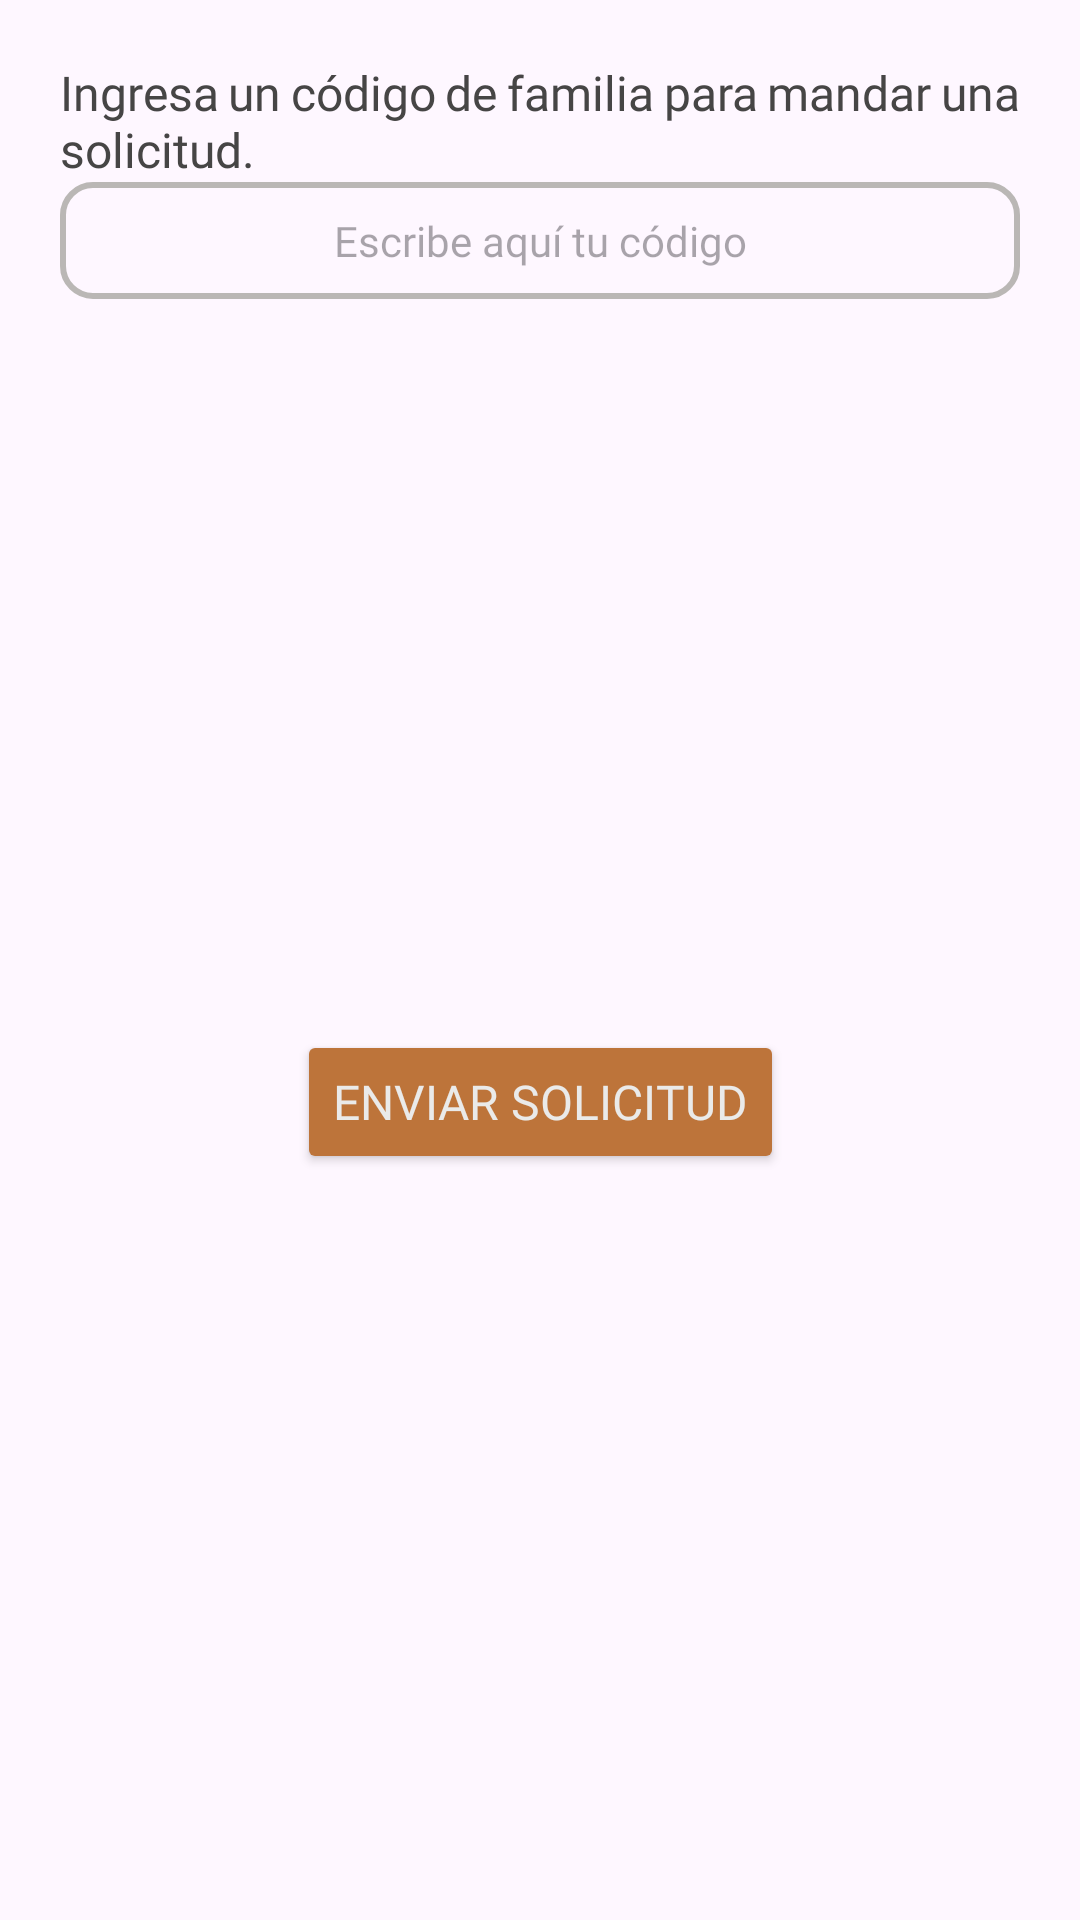

Produce the Android XML layout that renders to this screen, including the resource entries it uses.
<!-- AndroidManifest.xml: application theme Theme.AndroidHiFam -->
<!-- res/layout/fragment_ingreso_grupo.xml -->
<?xml version="1.0" encoding="utf-8"?>
<layout xmlns:android="http://schemas.android.com/apk/res/android"
    xmlns:tools="http://schemas.android.com/tools"
    xmlns:app="http://schemas.android.com/apk/res-auto"
    tools:context=".IngresoGrupoFragment">

    <androidx.constraintlayout.widget.ConstraintLayout
        android:layout_width="match_parent"
        android:layout_height="match_parent">
            <TextView
                android:id="@+id/textViewIngresoEnGrupo"
                android:layout_width="match_parent"
                android:layout_height="0dp"
                android:text="@string/solicitarIngresoEnGrupo"
                android:justificationMode="inter_word"
                android:fontFamily="@font/nunito_bold"
                android:textSize="16sp"
                android:textColor="@color/darkGrey"
                app:layout_constraintTop_toTopOf="parent"
                android:layout_marginTop="20dp"
                android:layout_marginStart="20dp"
                android:layout_marginEnd="20dp"/>
            <EditText
                android:id="@+id/editableCodigo"
                android:layout_width="match_parent"
                android:layout_height="0dp"
                android:fontFamily="@font/nunito_bold"
                android:textSize="14sp"
                android:gravity="center"
                android:inputType="number"
                android:maxLength="3"
                android:hint="@string/campoCodigoDeGrupo"
                android:background="@drawable/contorno_gris"
                app:layout_constraintTop_toBottomOf="@id/textViewIngresoEnGrupo"
                android:layout_marginStart="20dp"
                android:layout_marginEnd="20dp"/>
            <Button
                android:id="@+id/botonEnviarSolicitud"
                android:layout_width="wrap_content"
                android:layout_height="wrap_content"
                android:layout_marginTop="25dp"
                android:layout_marginBottom="30dp"
                android:text="@string/botonEnviarSolicitud"
                android:textSize="16sp"
                android:fontFamily="@font/nunito_bold"
                android:textColor="@color/eggWhite"
                android:textAlignment="center"
                android:backgroundTint="@color/orange"
                app:layout_constraintTop_toBottomOf="@id/editableCodigo"
                app:layout_constraintStart_toStartOf="parent"
                app:layout_constraintBottom_toBottomOf="parent"
                app:layout_constraintEnd_toEndOf="parent"/>
    </androidx.constraintlayout.widget.ConstraintLayout>

</layout>
<!-- resources referenced by this layout -->
<resources>
  <color name="darkGrey">#464545</color>
  <color name="eggWhite">#eaeae9</color>
  <color name="orange">#bd743a</color>
  <string name="botonEnviarSolicitud">Enviar solicitud</string>
  <string name="campoCodigoDeGrupo">Escribe aquí tu código</string>
  <string name="solicitarIngresoEnGrupo">Ingresa un código de familia para mandar una solicitud.</string>
  <style name="Theme.AndroidHiFam" parent="Base.Theme.AndroidHiFam" />
  <color name="lightGrey">#bab7b5</color>
  <style name="CustomBottomSheetDialog" parent="@style/ThemeOverlay.MaterialComponents.BottomSheetDialog">
          <item name="bottomSheetStyle">@style/CustomBottomSheet</item>
          <item name="android:clipToPadding">false</item>
          <item name="android:clipChildren">false</item>
          <item name="android:padding">7dp</item>
          <item name="android:layout_marginBottom">10dp</item>
      </style>
  <style name="popupMenu" parent="@style/Widget.Material3.PopupMenu">
          <item name="android:popupBackground">@drawable/base_marco_publicacion</item>
  
      </style>
  <style name="contextMenu" parent="@style/Widget.Material3.PopupMenu.ContextMenu">
          <item name="android:popupBackground">@drawable/base_marco_publicacion</item>
  
      </style>
  <style name="customMenuFont" parent="TextAppearance.Material3.BodyLarge">
          <item name="fontFamily">@font/nunito_bold</item>
          <item name="android:textColor">@color/darkGrey</item>
          <item name="android:textSize">15sp</item>
      </style>
  <style name="AlertDialogTheme" parent="Theme.Material3.Light.Dialog">
          <item name="android:windowBackground">@drawable/base_modal</item>
      </style>
  <style name="CustomBottomSheet" parent="Widget.MaterialComponents.BottomSheet.Modal">
          <item name="shapeAppearanceOverlay">@style/CustomShapeAppearanceBottomSheetDialog</item>
          <item name="backgroundTint">@color/eggWhite</item>
      </style>
  <!-- drawable base_marco_publicacion (drawable) -->
  <?xml version="1.0" encoding="utf-8"?>
  <shape xmlns:android="http://schemas.android.com/apk/res/android">
      <solid
          android:color="@color/eggWhite"/>
      <corners
          android:topLeftRadius="10dp"
          android:topRightRadius="10dp"
          android:bottomLeftRadius="10dp"
          android:bottomRightRadius="10dp"/>
      <padding
          android:left="10dp"
          android:right="10dp"
          android:top="10dp"
          android:bottom="10dp"/>
  </shape>
  <!-- drawable base_modal (drawable) -->
  <?xml version="1.0" encoding="utf-8"?>
  <shape xmlns:android="http://schemas.android.com/apk/res/android">
      <solid
          android:color="@color/eggWhite"/>
      <corners
          android:topLeftRadius="20dp"
          android:topRightRadius="20dp"
          android:bottomLeftRadius="20dp"
          android:bottomRightRadius="20dp"/>
      <padding
          android:left="10dp"
          android:right="10dp"
          android:top="10dp"
          android:bottom="10dp"/>
  </shape>
  <style name="ShapeAppearance.App.SmallComponent" parent="ShapeAppearance.MaterialComponents.SmallComponent">
          <item name="cornerFamily">rounded</item>
      </style>
  <style name="ShapeAppearance.App.MediumComponent" parent="ShapeAppearance.MaterialComponents.MediumComponent">
          <item name="cornerSize">16dp</item>
      </style>
  <style name="CustomShapeAppearanceBottomSheetDialog" parent="">
          <item name="cornerFamily">rounded</item>
          <item name="cornerSizeTopRight">30dp</item>
          <item name="cornerSizeTopLeft">30dp</item>
          <item name="cornerSizeBottomRight">30dp</item>
          <item name="cornerSizeBottomLeft">30dp</item>
      </style>
</resources>
